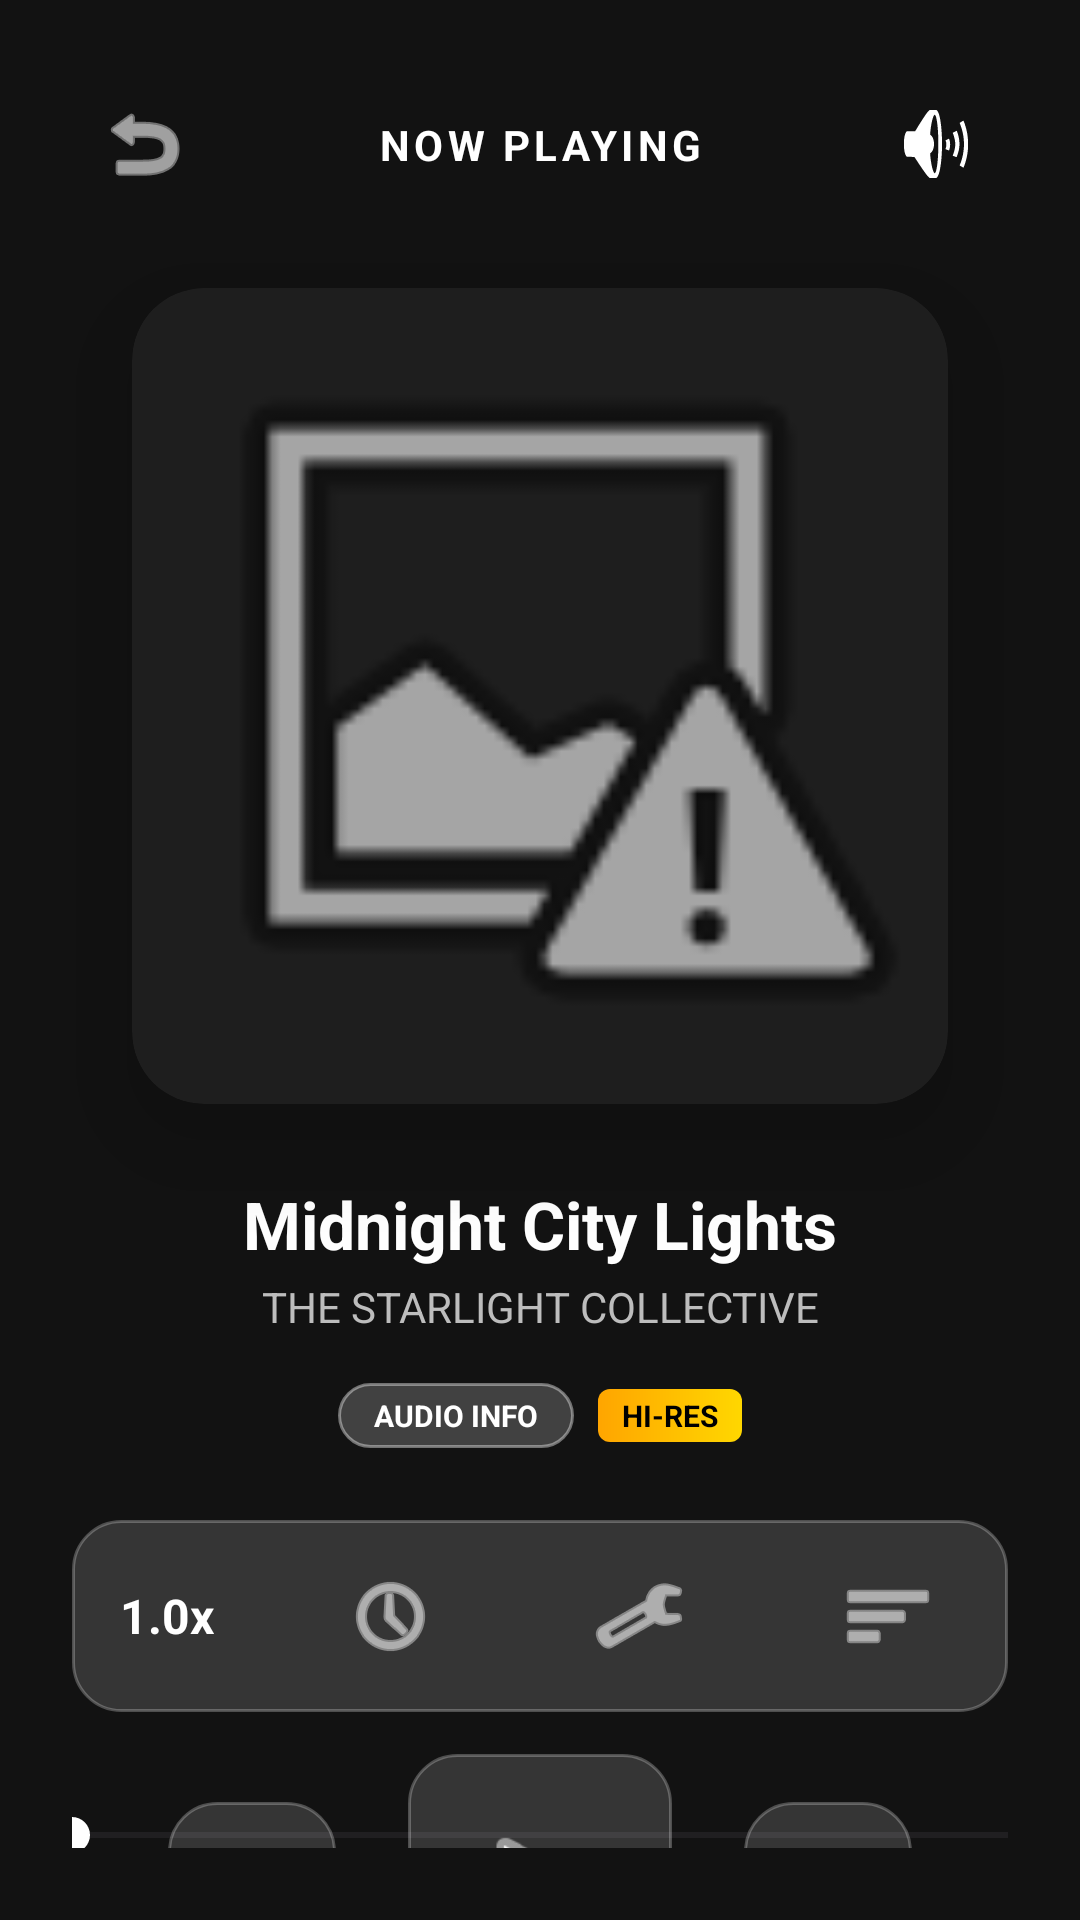

Android layout source for this screen:
<!-- AndroidManifest.xml: application theme Theme.First -->
<!-- res/layout/activity_player_v2.xml -->
<?xml version="1.0" encoding="utf-8"?>
<androidx.constraintlayout.widget.ConstraintLayout xmlns:android="http://schemas.android.com/apk/res/android"
    xmlns:app="http://schemas.android.com/apk/res-auto"
    xmlns:tools="http://schemas.android.com/tools"
    android:layout_width="match_parent"
    android:layout_height="match_parent"
    android:background="#121212"
    android:padding="24dp"
    tools:context=".PlayerActivity">

    
    <ImageButton
        android:id="@+id/btnBack"
        android:layout_width="48dp"
        android:layout_height="48dp"
        android:background="?attr/selectableItemBackgroundBorderless"
        android:src="@android:drawable/ic_menu_revert"
        android:contentDescription="Back"
        app:tint="#FFFFFF"
        app:layout_constraintStart_toStartOf="parent"
        app:layout_constraintTop_toTopOf="parent" />

    <TextView
        android:id="@+id/tvPlayerLabel"
        android:layout_width="wrap_content"
        android:layout_height="wrap_content"
        android:text="NOW PLAYING"
        android:textColor="#FFFFFF"
        android:textSize="14sp"
        android:letterSpacing="0.1"
        android:textStyle="bold"
        app:layout_constraintBottom_toBottomOf="@id/btnBack"
        app:layout_constraintEnd_toEndOf="parent"
        app:layout_constraintStart_toStartOf="parent"
        app:layout_constraintTop_toTopOf="@id/btnBack" />

    <ImageButton
        android:id="@+id/btnVolume"
        android:layout_width="48dp"
        android:layout_height="48dp"
        android:background="?attr/selectableItemBackgroundBorderless"
        android:src="@android:drawable/ic_lock_silent_mode_off"
        android:contentDescription="Volume"
        app:tint="#FFFFFF"
        app:layout_constraintEnd_toEndOf="parent"
        app:layout_constraintTop_toTopOf="parent" />

    
    <androidx.cardview.widget.CardView
        android:id="@+id/albumArtCard"
        android:layout_width="0dp"
        android:layout_height="0dp"
        android:layout_marginHorizontal="20dp"
        android:layout_marginTop="24dp"
        app:cardBackgroundColor="#1E1E1E"
        app:cardCornerRadius="24dp"
        app:cardElevation="20dp"
        app:layout_constraintDimensionRatio="1:1"
        app:layout_constraintEnd_toEndOf="parent"
        app:layout_constraintStart_toStartOf="parent"
        app:layout_constraintTop_toBottomOf="@id/btnBack">

        <ImageView
            android:id="@+id/ivPlayerAlbumArt"
            android:layout_width="match_parent"
            android:layout_height="match_parent"
            android:scaleType="centerCrop"
            android:src="@android:drawable/ic_menu_report_image" />
    </androidx.cardview.widget.CardView>

    
    <TextView
        android:id="@+id/tvPlayerTitle"
        android:layout_width="match_parent"
        android:layout_height="32dp"
        android:layout_marginTop="24dp"
        android:gravity="center"
        android:lines="1"
        android:text="Midnight City Lights"
        android:textColor="#FFFFFF"
        android:textSize="22sp"
        android:textStyle="bold"
        app:autoSizeMaxTextSize="22sp"
        app:autoSizeMinTextSize="14sp"
        app:autoSizeStepGranularity="1sp"
        app:autoSizeTextType="uniform"
        app:layout_constraintTop_toBottomOf="@id/albumArtCard" />

    <TextView
        android:id="@+id/tvPlayerArtist"
        android:layout_width="match_parent"
        android:layout_height="wrap_content"
        android:layout_marginTop="2dp"
        android:gravity="center"
        android:text="THE STARLIGHT COLLECTIVE"
        android:textColor="#BDBDBD"
        android:textSize="14sp"
        app:layout_constraintTop_toBottomOf="@id/tvPlayerTitle" />

    
    <LinearLayout
        android:id="@+id/badgesRow"
        android:layout_width="wrap_content"
        android:layout_height="wrap_content"
        android:layout_marginTop="16dp"
        android:gravity="center_vertical"
        android:orientation="horizontal"
        app:layout_constraintEnd_toEndOf="parent"
        app:layout_constraintStart_toStartOf="parent"
        app:layout_constraintTop_toBottomOf="@id/tvPlayerArtist">

        <TextView
            android:id="@+id/btnAudioInfo"
            android:layout_width="wrap_content"
            android:layout_height="wrap_content"
            android:background="@drawable/bg_info_capsule"
            android:paddingHorizontal="12dp"
            android:paddingVertical="4dp"
            android:text="AUDIO INFO"
            android:textColor="#FFFFFF"
            android:textSize="10sp"
            android:textStyle="bold" />

        <TextView
            android:id="@+id/tvHiResBadge"
            android:layout_width="wrap_content"
            android:layout_height="wrap_content"
            android:layout_marginStart="8dp"
            android:background="@drawable/bg_hires_badge"
            android:paddingHorizontal="8dp"
            android:paddingVertical="2dp"
            android:text="HI-RES"
            android:textColor="#000000"
            android:textSize="10sp"
            android:textStyle="bold" />
    </LinearLayout>

    
    <androidx.constraintlayout.widget.ConstraintLayout
        android:id="@+id/utilityPanel"
        android:layout_width="match_parent"
        android:layout_height="64dp"
        android:layout_marginTop="24dp"
        android:background="@drawable/bg_glass_card"
        android:paddingHorizontal="16dp"
        app:layout_constraintTop_toBottomOf="@id/badgesRow">

        <TextView
            android:id="@+id/tvPlaybackSpeed"
            android:layout_width="wrap_content"
            android:layout_height="match_parent"
            android:gravity="center"
            android:text="1.0x"
            android:textColor="#FFFFFF"
            android:textSize="16sp"
            android:textStyle="bold"
            app:layout_constraintHorizontal_chainStyle="spread_inside"
            app:layout_constraintStart_toStartOf="parent"
            app:layout_constraintEnd_toStartOf="@id/btnSleepTimer" />

        <ImageButton
            android:id="@+id/btnSleepTimer"
            android:layout_width="48dp"
            android:layout_height="match_parent"
            android:background="?attr/selectableItemBackgroundBorderless"
            android:src="@android:drawable/ic_menu_recent_history"
            app:tint="#FFFFFF"
            app:layout_constraintStart_toEndOf="@id/tvPlaybackSpeed"
            app:layout_constraintEnd_toStartOf="@id/btnEqualizer" />

        <ImageButton
            android:id="@+id/btnEqualizer"
            android:layout_width="48dp"
            android:layout_height="match_parent"
            android:background="?attr/selectableItemBackgroundBorderless"
            android:src="@android:drawable/ic_menu_preferences"
            app:tint="#FFFFFF"
            app:layout_constraintStart_toEndOf="@id/btnSleepTimer"
            app:layout_constraintEnd_toStartOf="@id/btnOpenQueue" />

        <ImageButton
            android:id="@+id/btnOpenQueue"
            android:layout_width="48dp"
            android:layout_height="match_parent"
            android:background="?attr/selectableItemBackgroundBorderless"
            android:src="@android:drawable/ic_menu_sort_by_size"
            app:tint="#FFFFFF"
            app:layout_constraintStart_toEndOf="@id/btnEqualizer"
            app:layout_constraintEnd_toEndOf="parent" />

    </androidx.constraintlayout.widget.ConstraintLayout>

    
    <SeekBar
        android:id="@+id/playerSeekBar"
        android:layout_width="match_parent"
        android:layout_height="wrap_content"
        android:layout_marginTop="32dp"
        android:paddingHorizontal="0dp"
        android:progressTint="#FFFFFF"
        android:thumbTint="#FFFFFF"
        app:layout_constraintTop_toBottomOf="@id/utilityPanel" />

    <TextView
        android:id="@+id/tvCurrentTime"
        android:layout_width="wrap_content"
        android:layout_height="wrap_content"
        android:layout_marginTop="4dp"
        android:text="1:45"
        android:textColor="#BDBDBD"
        android:textSize="12sp"
        app:layout_constraintStart_toStartOf="@id/playerSeekBar"
        app:layout_constraintTop_toBottomOf="@id/playerSeekBar" />

    <TextView
        android:id="@+id/tvTotalTime"
        android:layout_width="wrap_content"
        android:layout_height="wrap_content"
        android:layout_marginTop="4dp"
        android:text="4:30"
        android:textColor="#BDBDBD"
        android:textSize="12sp"
        app:layout_constraintEnd_toEndOf="@id/playerSeekBar"
        app:layout_constraintTop_toBottomOf="@id/playerSeekBar" />

    
    <androidx.constraintlayout.widget.ConstraintLayout
        android:id="@+id/controlsLayout"
        android:layout_width="match_parent"
        android:layout_height="wrap_content"
        app:layout_constraintBottom_toBottomOf="parent"
        app:layout_constraintTop_toBottomOf="@id/tvCurrentTime">

        <ImageButton
            android:id="@+id/btnPlayerPrev"
            android:layout_width="56dp"
            android:layout_height="56dp"
            android:background="@drawable/bg_glass_card"
            android:src="@android:drawable/ic_media_previous"
            app:tint="#FFFFFF"
            app:layout_constraintBottom_toBottomOf="parent"
            app:layout_constraintHorizontal_chainStyle="packed"
            app:layout_constraintStart_toStartOf="parent"
            app:layout_constraintEnd_toStartOf="@id/btnPlayerPlayPause"
            app:layout_constraintTop_toTopOf="parent" />

        <ImageButton
            android:id="@+id/btnPlayerPlayPause"
            android:layout_width="88dp"
            android:layout_height="88dp"
            android:layout_marginHorizontal="24dp"
            android:background="@drawable/bg_glass_card"
            android:padding="20dp"
            android:scaleType="fitCenter"
            android:src="@android:drawable/ic_media_play"
            app:tint="#FFFFFF"
            app:layout_constraintBottom_toBottomOf="parent"
            app:layout_constraintEnd_toStartOf="@id/btnPlayerNext"
            app:layout_constraintStart_toEndOf="@id/btnPlayerPrev"
            app:layout_constraintTop_toTopOf="parent" />

        <ImageButton
            android:id="@+id/btnPlayerNext"
            android:layout_width="56dp"
            android:layout_height="56dp"
            android:background="@drawable/bg_glass_card"
            android:src="@android:drawable/ic_media_next"
            app:tint="#FFFFFF"
            app:layout_constraintBottom_toBottomOf="parent"
            app:layout_constraintEnd_toEndOf="parent"
            app:layout_constraintStart_toEndOf="@id/btnPlayerPlayPause"
            app:layout_constraintTop_toTopOf="parent" />

    </androidx.constraintlayout.widget.ConstraintLayout>

</androidx.constraintlayout.widget.ConstraintLayout>
<!-- resources referenced by this layout -->
<resources>
  <!-- drawable bg_glass_card (drawable) -->
  <?xml version="1.0" encoding="utf-8"?>
  <shape xmlns:android="http://schemas.android.com/apk/res/android">
      <solid android:color="#26FFFFFF" />
      <corners android:radius="16dp" />
      <stroke
          android:width="1dp"
          android:color="#40FFFFFF" />
  </shape>
  <!-- drawable bg_hires_badge (drawable) -->
  <?xml version="1.0" encoding="utf-8"?>
  <shape xmlns:android="http://schemas.android.com/apk/res/android">
      <gradient
          android:angle="0"
          android:endColor="#FFD700"
          android:startColor="#FFA500"
          android:type="linear" />
      <corners android:radius="4dp" />
  </shape>
  <!-- drawable bg_info_capsule (drawable) -->
  <?xml version="1.0" encoding="utf-8"?>
  <shape xmlns:android="http://schemas.android.com/apk/res/android">
      <solid android:color="#33FFFFFF" />
      <corners android:radius="20dp" />
      <stroke
          android:width="1dp"
          android:color="#66FFFFFF" />
  </shape>
  <style name="Theme.First" parent="Theme.Material3.DayNight.NoActionBar">
          
          <item name="colorPrimary">@color/purple_500</item>
          <item name="colorPrimaryVariant">@color/purple_700</item>
          <item name="colorOnPrimary">@color/white</item>
          
          <item name="colorSecondary">@color/teal_200</item>
          <item name="colorSecondaryVariant">@color/teal_700</item>
          <item name="colorOnSecondary">@color/black</item>
          
          <item name="android:statusBarColor">?attr/colorPrimaryVariant</item>
          
      </style>
  <!-- not gathered from this repository: default colours our renderer supplied (Android Studio template values) -->
  <color name="purple_500">#FF6200EE</color>
  <color name="purple_700">#FF3700B3</color>
  <color name="teal_200">#FF03DAC5</color>
  <color name="teal_700">#FF018786</color>
  <color name="black">#FF000000</color>
  <color name="white">#FFFFFFFF</color>
</resources>
